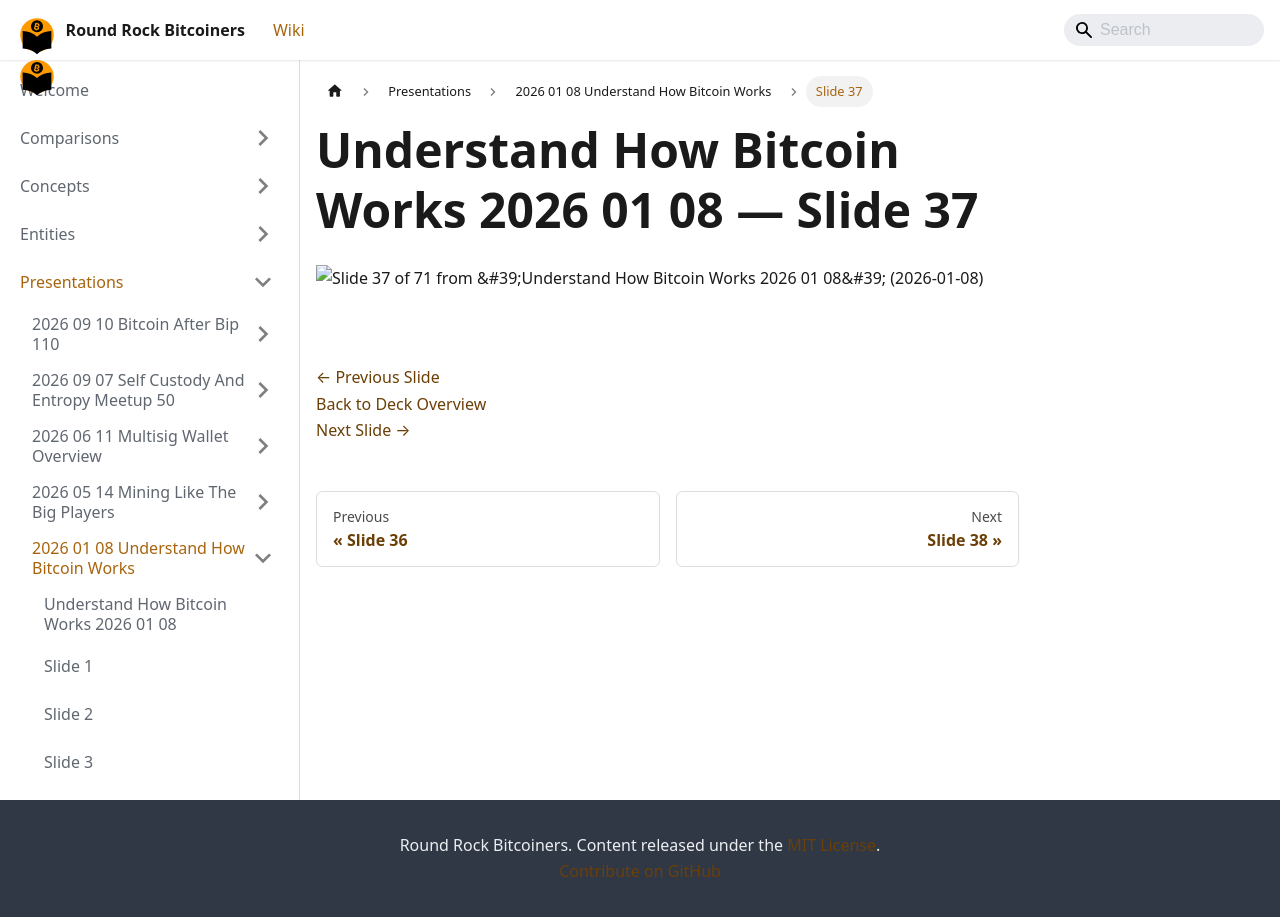

repository: jason-me/rrbtc-wiki · page: presentations/2026-01-08-understand-how-bitcoin-works/slide-037/index.html · generator: docusaurus

---
title: "Slide 37 of 71 - Understand How Bitcoin Works 2026 01 08"
sidebar_label: "Slide 37"
pagination_next: "presentations/2026-01-08-understand-how-bitcoin-works/slide-038"
pagination_prev: "presentations/2026-01-08-understand-how-bitcoin-works/slide-036"
---

# Understand How Bitcoin Works 2026 01 08 — Slide 37

![Slide 37 of 71 from 'Understand How Bitcoin Works 2026 01 08' (2026-01-08)](/img/slides/2026-01-08-understand-how-bitcoin-works/slide_036.jpg)

<br/>
<br/>

[← Previous Slide](/presentations/2026-01-08-understand-how-bitcoin-works/slide-036)  
[Back to Deck Overview](/presentations/2026-01-08-understand-how-bitcoin-works/)  
[Next Slide →](/presentations/2026-01-08-understand-how-bitcoin-works/slide-038)
